Dataset: tp-images-ssii-part2-20192020 (GitHub, kevinushaka/tp-images-ssii-20192010). Classes: canards, chiens, motos, voitures.

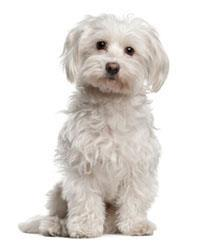
Label: chiens

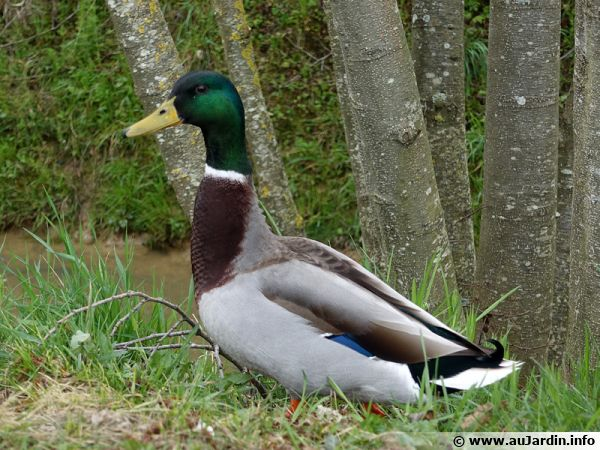
Label: canards

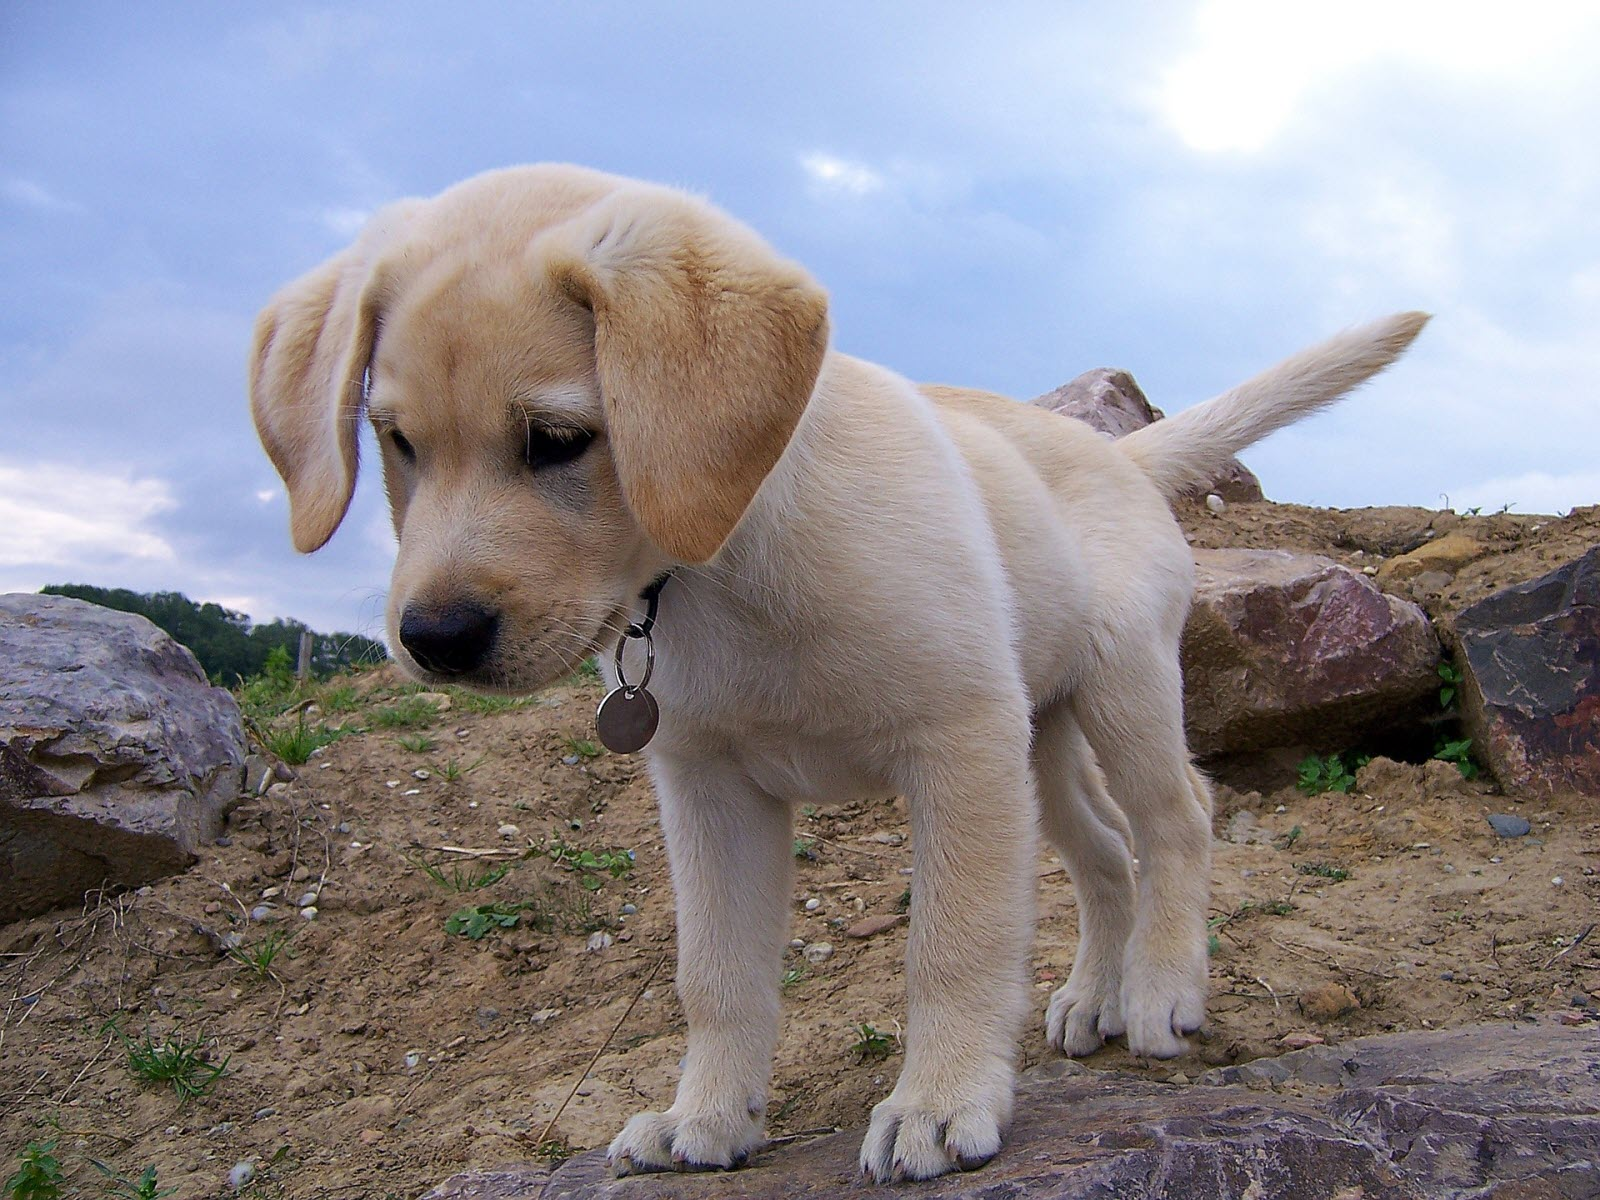
Label: chiens

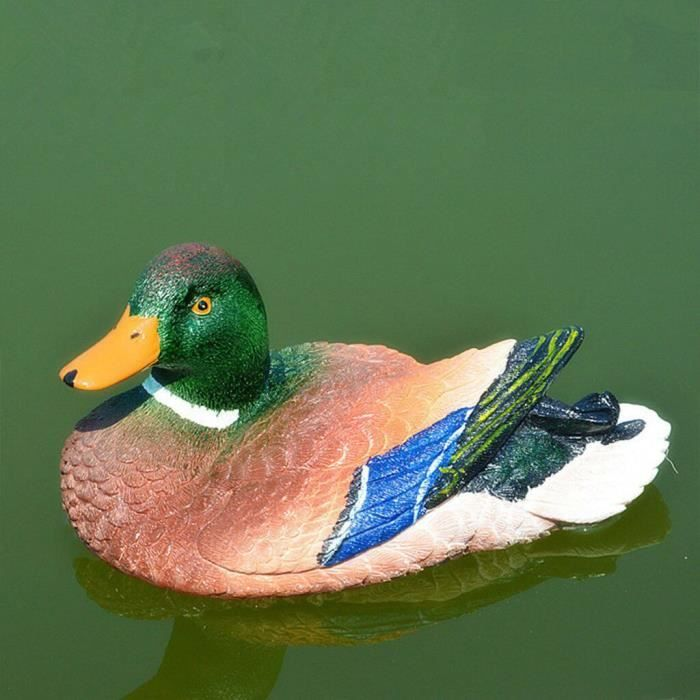
Label: canards

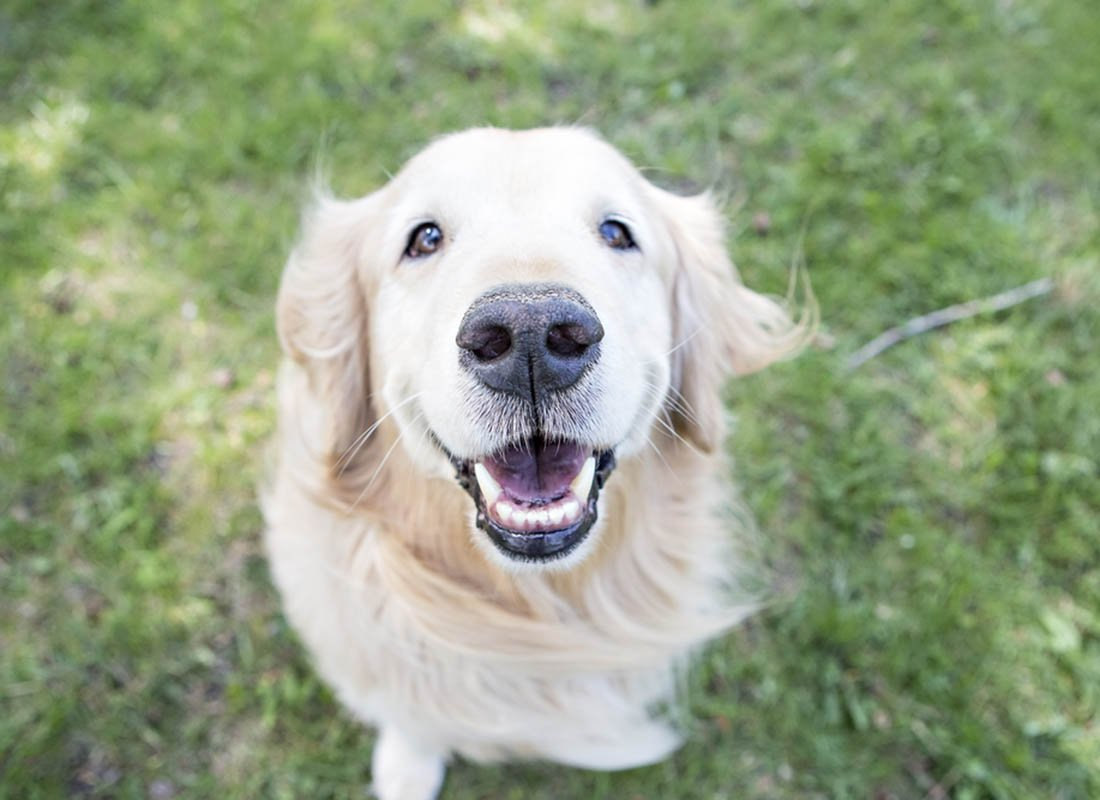
Label: chiens
